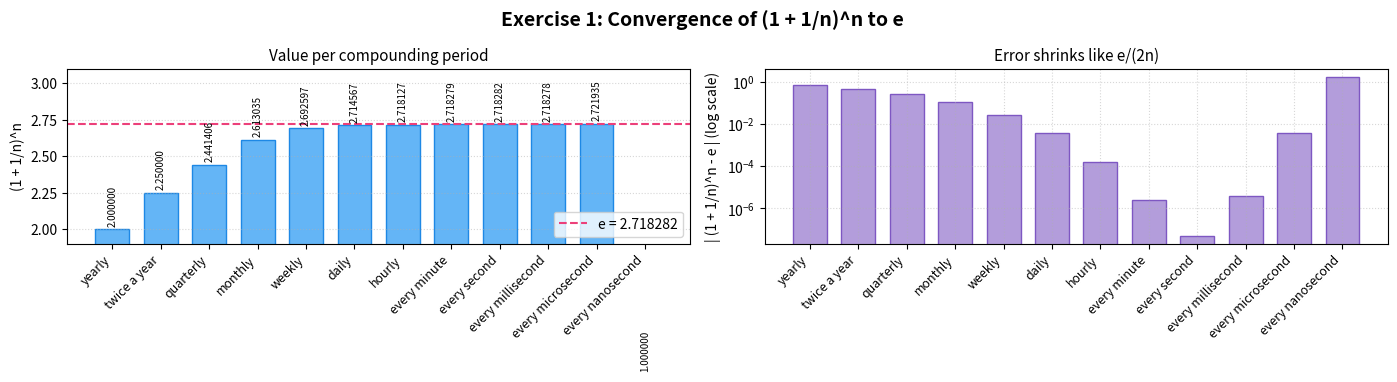
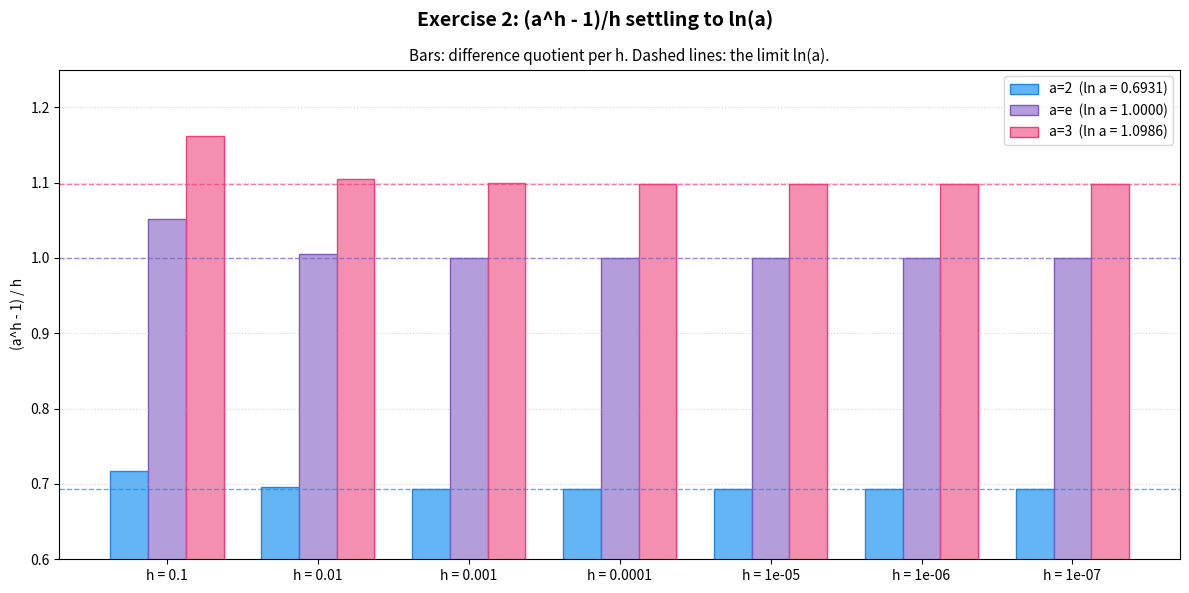
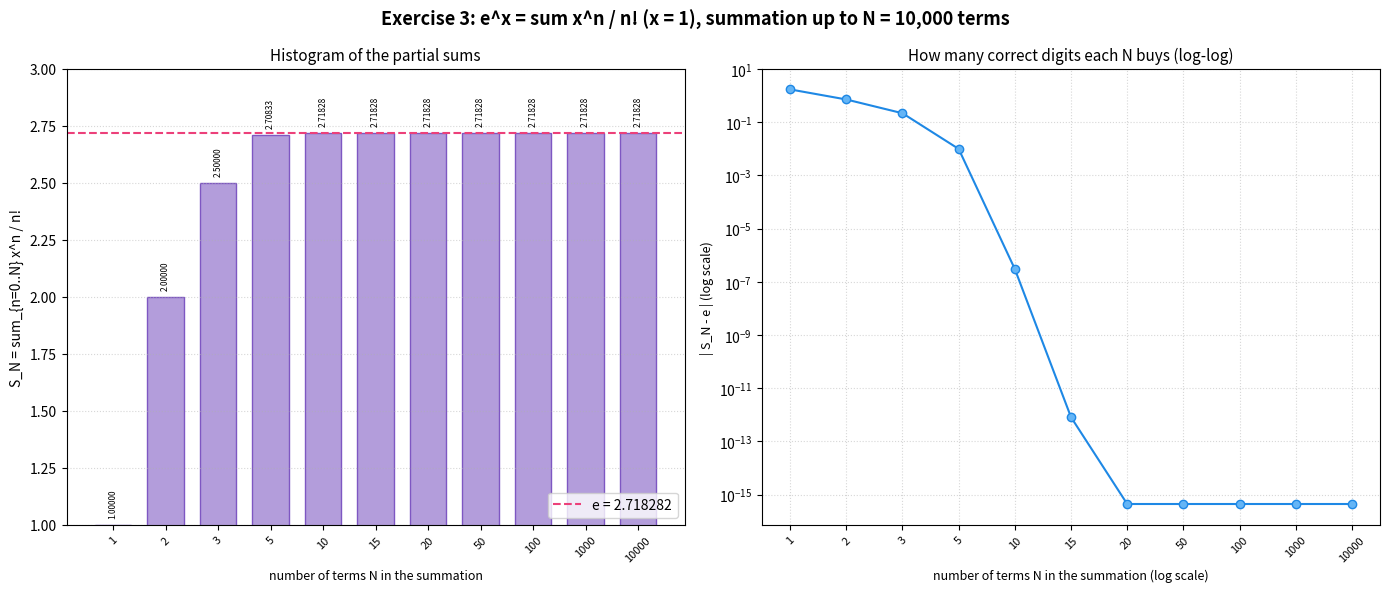

Write Python code to recreate these figures, in order.
import math
import matplotlib.pyplot as plt
import numpy as np

# ==========================================
# PALETTE DEFINITIONS (Light Purple, Pink, Blue)
# ==========================================
PURPLE_LIGHT = "#B39DDB"
PURPLE_DARK = "#7E57C2"
PINK_LIGHT = "#F48FB1"
PINK_DARK = "#EC407A"
BLUE_LIGHT = "#64B5F6"
BLUE_DARK = "#1E88E5"

# ==========================================
# EXERCISE 1: Convergence of (1 + 1/n)^n to e
# ==========================================
print("Generating Exercise 1...")

labels_e1 = [
    "yearly",
    "twice a year",
    "quarterly",
    "monthly",
    "weekly",
    "daily",
    "hourly",
    "every minute",
    "every second",
    "every millisecond",
    "every microsecond",
    "every nanosecond",
]

n_values_e1 = [
    1,
    2,
    4,
    12,
    52,
    365,
    365 * 24,
    365 * 24 * 60,
    365 * 24 * 3600,
    365 * 24 * 3600 * 1000,
    365 * 24 * 3600 * 1000000,
    365 * 24 * 3600 * 1000000000,
]

e_exact = math.e
values_e1 = [(1 + 1 / np.float64(n)) ** np.float64(n) for n in n_values_e1]
errors_e1 = [abs(e_exact - val) for val in values_e1]

fig1, (ax1_1, ax1_2) = plt.subplots(1, 2, figsize=(14, 6))
fig1.suptitle(
    "Exercise 1: Convergence of (1 + 1/n)^n to e", fontsize=14, fontweight="bold"
)

# Subplot 1: Values (Soft Blue)
bars1 = ax1_1.bar(
    range(len(labels_e1)),
    values_e1,
    color=BLUE_LIGHT,
    edgecolor=BLUE_DARK,
    width=0.7,
)
ax1_1.axhline(
    y=e_exact,
    color=PINK_DARK,
    linestyle="--",
    label=f"e = {e_exact:.6f}",
    linewidth=1.5,
)
ax1_1.set_title("Value per compounding period", fontsize=11)
ax1_1.set_ylabel("(1 + 1/n)^n")
ax1_1.set_xticks(range(len(labels_e1)))
ax1_1.set_xticklabels(labels_e1, rotation=45, ha="right", fontsize=9)
ax1_1.set_ylim(1.9, 3.1)
ax1_1.grid(axis="y", linestyle=":", alpha=0.5)
ax1_1.legend(loc="lower right")

for bar in bars1:
    yval = bar.get_height()
    ax1_1.text(
        bar.get_x() + bar.get_width() / 2.0,
        yval + 0.02,
        f"{yval:.6f}",
        ha="center",
        va="bottom",
        rotation=90,
        fontsize=7,
    )

# Subplot 2: Log-scale Errors (Light Purple)
ax1_2.bar(
    range(len(labels_e1)),
    errors_e1,
    color=PURPLE_LIGHT,
    edgecolor=PURPLE_DARK,
    width=0.7,
)
ax1_2.set_yscale("log")
ax1_2.set_title("Error shrinks like e/(2n)", fontsize=11)
ax1_2.set_ylabel("| (1 + 1/n)^n - e | (log scale)")
ax1_2.set_xticks(range(len(labels_e1)))
ax1_2.set_xticklabels(labels_e1, rotation=45, ha="right", fontsize=9)
ax1_2.grid(True, which="both", linestyle=":", alpha=0.5)

plt.tight_layout()
plt.savefig("exercise1_output.png", dpi=300)
plt.close(fig1)

# ==========================================
# EXERCISE 2: (a^h - 1)/h settling to ln(a)
# ==========================================
print("Generating Exercise 2...")

h_labels_e2 = [
    "h = 0.1",
    "h = 0.01",
    "h = 0.001",
    "h = 0.0001",
    "h = 1e-05",
    "h = 1e-06",
    "h = 1e-07",
]
h_vals_e2 = [1e-1, 1e-2, 1e-3, 1e-4, 1e-5, 1e-6, 1e-7]

bases_e2 = [2, math.e, 3]
base_names_e2 = [
    f"a=2  (ln a = {math.log(2):.4f})",
    "a=e  (ln a = 1.0000)",
    f"a=3  (ln a = {math.log(3):.4f})",
]
bar_colors_e2 = [BLUE_LIGHT, PURPLE_LIGHT, PINK_LIGHT]
line_colors_e2 = [BLUE_DARK, PURPLE_DARK, PINK_DARK]

x_e2 = np.arange(len(h_labels_e2))
width_e2 = 0.25

fig2, ax2 = plt.subplots(figsize=(12, 6))
fig2.suptitle(
    "Exercise 2: (a^h - 1)/h settling to ln(a)", fontsize=14, fontweight="bold"
)
ax2.set_title(
    "Bars: difference quotient per h. Dashed lines: the limit ln(a).",
    fontsize=11,
)

for i, a in enumerate(bases_e2):
    quotients = [(a**h - 1) / h for h in h_vals_e2]
    ax2.bar(
        x_e2 + (i - 1) * width_e2,
        quotients,
        width_e2,
        label=base_names_e2[i],
        color=bar_colors_e2[i],
        edgecolor=line_colors_e2[i],
    )
    ax2.axhline(
        y=math.log(a),
        color=line_colors_e2[i],
        linestyle="--",
        linewidth=1,
        alpha=0.7,
    )

ax2.set_ylabel("(a^h - 1) / h")
ax2.set_xticks(x_e2)
ax2.set_xticklabels(h_labels_e2)
ax2.set_ylim(0.6, 1.25)
ax2.grid(axis="y", linestyle=":", alpha=0.5)
ax2.legend(loc="upper right")

plt.tight_layout()
plt.savefig("exercise2_output.png", dpi=300)
plt.close(fig2)

# ==========================================
# EXERCISE 3: e^x Taylor Series Expansion
# ==========================================
print("Generating Exercise 3...")

N_terms_e3 = [1, 2, 3, 5, 10, 15, 20, 50, 100, 1000, 10000]
x_val_e3 = 1.0

# Iterative summation avoids large integer factorial conversion errors
partial_sums_e3 = []
for N in N_terms_e3:
    current_sum = 0.0
    term = 1.0  # k = 0 term: x^0 / 0! = 1
    for k in range(N):
        if k > 0:
            term *= x_val_e3 / k
        current_sum += term
    partial_sums_e3.append(current_sum)

errors_e3 = [abs(e_exact - s) for s in partial_sums_e3]

fig3, (ax3_1, ax3_2) = plt.subplots(1, 2, figsize=(14, 6))
fig3.suptitle(
    "Exercise 3: e^x = sum x^n / n! (x = 1), summation up to N = 10,000 terms",
    fontsize=13,
    fontweight="bold",
)

# Subplot 1: Partial Sums (Light Purple)
ax3_1.bar(
    range(len(N_terms_e3)),
    partial_sums_e3,
    color=PURPLE_LIGHT,
    edgecolor=PURPLE_DARK,
    width=0.7,
)
ax3_1.axhline(
    y=e_exact,
    color=PINK_DARK,
    linestyle="--",
    label=f"e = {e_exact:.6f}",
    linewidth=1.5,
)
ax3_1.set_title("Histogram of the partial sums", fontsize=11)
ax3_1.set_ylabel("S_N = sum_{n=0..N} x^n / n!")
ax3_1.set_xlabel("number of terms N in the summation", fontsize=9)
ax3_1.set_xticks(range(len(N_terms_e3)))
ax3_1.set_xticklabels([str(n) for n in N_terms_e3], rotation=45, fontsize=8)
ax3_1.set_ylim(1.0, 3.0)
ax3_1.grid(axis="y", linestyle=":", alpha=0.5)
ax3_1.legend(loc="lower right")

for i, val in enumerate(partial_sums_e3):
    ax3_1.text(
        i,
        val + 0.03,
        f"{val:.5f}",
        ha="center",
        va="bottom",
        rotation=90,
        fontsize=6,
    )

# Subplot 2: Precision Convergence (Blue & Light Blue)
ax3_2.plot(
    range(len(N_terms_e3)),
    errors_e3,
    marker="o",
    color=BLUE_DARK,
    markerfacecolor=BLUE_LIGHT,
    linewidth=1.5,
)
ax3_2.set_yscale("log")
ax3_2.set_title("How many correct digits each N buys (log-log)", fontsize=11)
ax3_2.set_ylabel("| S_N - e | (log scale)", fontsize=9)
ax3_2.set_xlabel("number of terms N in the summation (log scale)", fontsize=9)
ax3_2.set_xticks(range(len(N_terms_e3)))
ax3_2.set_xticklabels([str(n) for n in N_terms_e3], rotation=45, fontsize=8)
ax3_2.grid(True, which="both", linestyle=":", alpha=0.5)

plt.tight_layout()
plt.savefig("exercise3_output.png", dpi=300)
plt.close(fig3)

print("All outputs generated successfully!")
